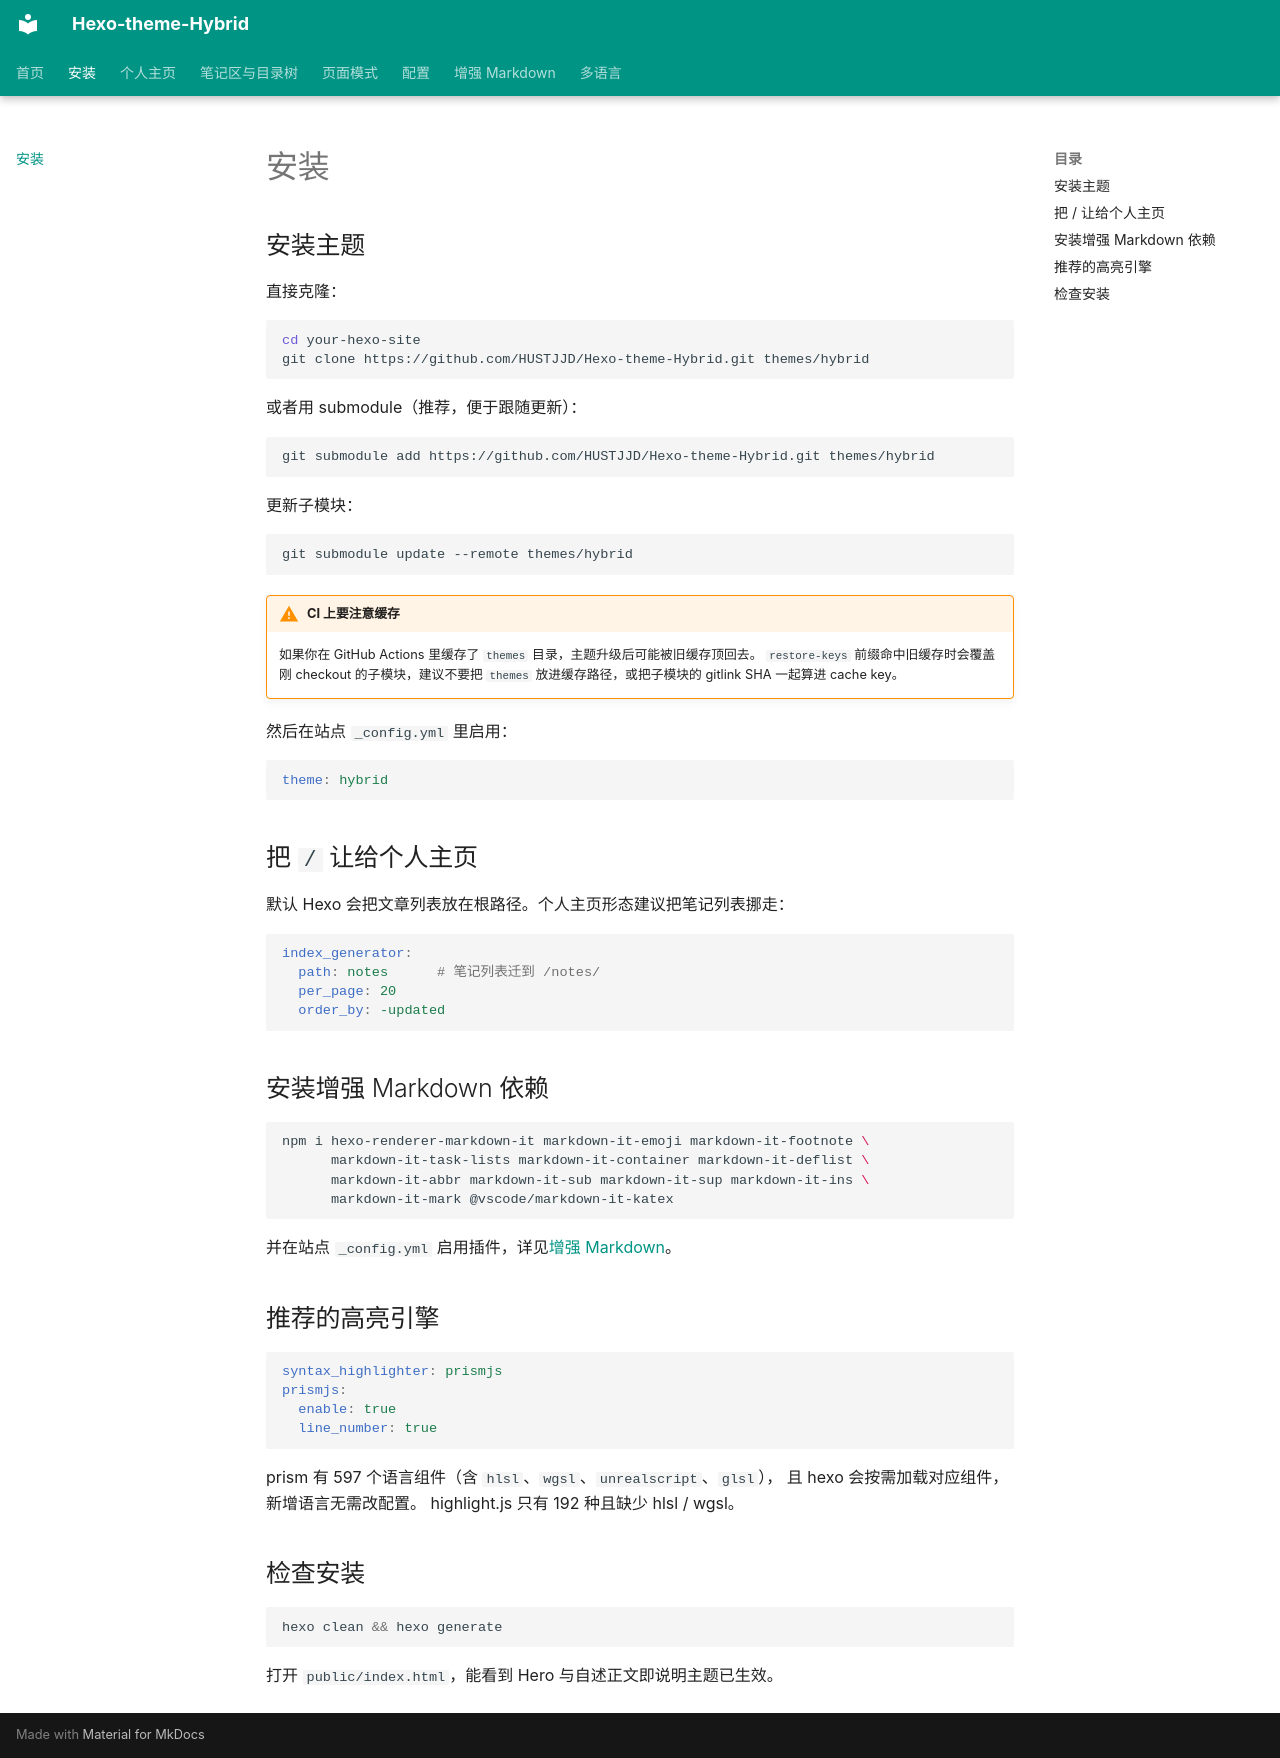

repository: HUSTJJD/Hexo-theme-Hybrid · page: installation/index.html · generator: mkdocs

# 安装

## 安装主题

直接克隆：

```bash
cd your-hexo-site
git clone https://github.com/HUSTJJD/Hexo-theme-Hybrid.git themes/hybrid
```

或者用 submodule（推荐，便于跟随更新）：

```bash
git submodule add https://github.com/HUSTJJD/Hexo-theme-Hybrid.git themes/hybrid
```

更新子模块：

```bash
git submodule update --remote themes/hybrid
```

!!! warning "CI 上要注意缓存"
    如果你在 GitHub Actions 里缓存了 `themes` 目录，主题升级后可能被旧缓存顶回去。
    `restore-keys` 前缀命中旧缓存时会覆盖刚 checkout 的子模块，建议不要把 `themes`
    放进缓存路径，或把子模块的 gitlink SHA 一起算进 cache key。

然后在站点 `_config.yml` 里启用：

```yaml
theme: hybrid
```

## 把 `/` 让给个人主页

默认 Hexo 会把文章列表放在根路径。个人主页形态建议把笔记列表挪走：

```yaml
index_generator:
  path: notes      # 笔记列表迁到 /notes/
  per_page: 20
  order_by: -updated
```

## 安装增强 Markdown 依赖

```bash
npm i hexo-renderer-markdown-it markdown-it-emoji markdown-it-footnote \
      markdown-it-task-lists markdown-it-container markdown-it-deflist \
      markdown-it-abbr markdown-it-sub markdown-it-sup markdown-it-ins \
      markdown-it-mark @vscode/markdown-it-katex
```

并在站点 `_config.yml` 启用插件，详见[增强 Markdown](markdown.md)。

## 推荐的高亮引擎

```yaml
syntax_highlighter: prismjs
prismjs:
  enable: true
  line_number: true
```

prism 有 597 个语言组件（含 `hlsl`、`wgsl`、`unrealscript`、`glsl`），
且 hexo 会按需加载对应组件，新增语言无需改配置。
highlight.js 只有 192 种且缺少 hlsl / wgsl。

## 检查安装

```bash
hexo clean && hexo generate
```

打开 `public/index.html`，能看到 Hero 与自述正文即说明主题已生效。
